Photos from the image-classification dataset "dataset" in the GitHub repository zyz-2299mod10/AIcap. Its 5 classes are: bus, double yellow lines, nothing, traffic light, zebra crossing.

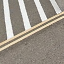
Label: double yellow lines

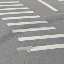
Label: zebra crossing

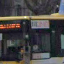
Label: bus

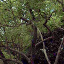
Label: nothing

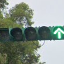
Label: traffic light

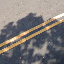
Label: double yellow lines
